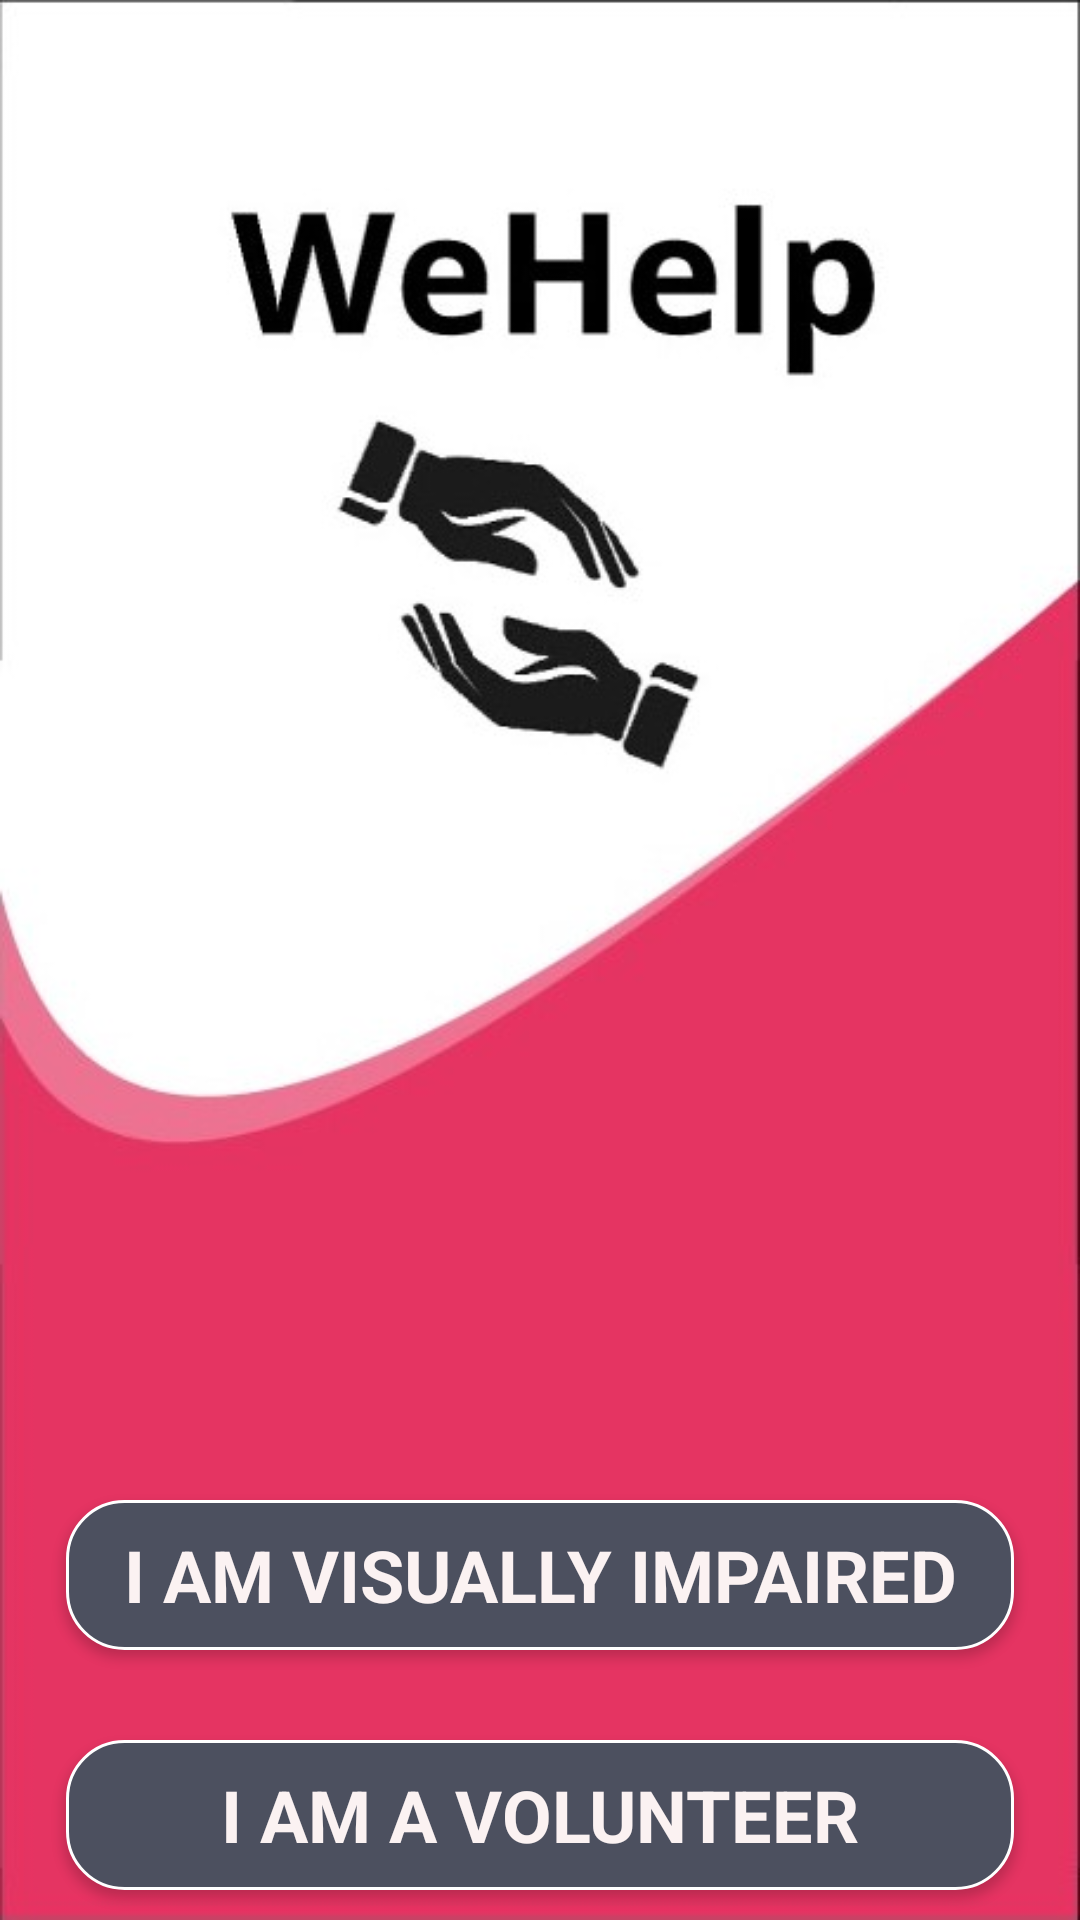

Android layout source for this screen:
<!-- AndroidManifest.xml: application theme AppTheme -->
<!-- res/layout/activity_main.xml -->
<?xml version="1.0" encoding="utf-8"?>
<LinearLayout xmlns:android="http://schemas.android.com/apk/res/android"
    xmlns:app="http://schemas.android.com/apk/res-auto"
    xmlns:tools="http://schemas.android.com/tools"
    android:layout_width="match_parent"
    android:background="@drawable/loginbackground"
    android:layout_height="match_parent"
    android:orientation="vertical"
    tools:context=".MainActivity">

    <Button
        android:id="@+id/iamaVisuallyImpaired"
        style="@style/Widget.AppCompat.Button"
        android:layout_width="316dp"
        android:layout_height="50dp"
        android:background="@drawable/round_buttons"
        android:layout_gravity="center_horizontal"
        android:layout_marginTop="500dp"
        android:layout_marginBottom="30dp"
        android:text="I am Visually Impaired"
        android:textColor="#FBF2F2"
        android:contentDescription="Visually Impaired "
        android:textColorHighlight="#005F0A0A"
        android:textColorHint="#234CE6"
        android:textSize="24sp"
        android:textStyle="bold"
        android:typeface="sans"
        tools:text="I am Visually Impaired" />

    <Button
        android:id="@+id/i_am_volunteer"
        style="@style/Widget.AppCompat.Button"
        android:layout_width="316dp"
        android:layout_height="50dp"
        android:layout_gravity="center_horizontal"
        android:background="@drawable/round_buttons"
        android:text="I am a Volunteer"
        android:contentDescription="Volunteer "
        android:textColor="#FBF2F2"
        android:textColorHighlight="#005F0A0A"
        android:textColorHint="#234CE6"
        android:textSize="24sp"
        android:textStyle="bold"
        android:typeface="sans"
        tools:text="I am a Volunteer" />
</LinearLayout>
<!-- resources referenced by this layout -->
<resources>
  <!-- drawable loginbackground: jpg bitmap (drawable-v24, 25889 bytes) -->
  <!-- drawable round_buttons (drawable-v24) -->
  <?xml version="1.0" encoding="utf-8"?>
  <shape xmlns:android="http://schemas.android.com/apk/res/android"
  
  
  
      android:shape="rectangle">
      <stroke
          android:drawable="@android:color/transparent"
          android:width="1dp"
  
          android:color="#FFFFFF" >
      </stroke>
  
      <solid android:color="#4C505F" />
          <corners android:radius="19sp"/>
  </shape>
  <style name="AppTheme" parent="Theme.AppCompat.Light.DarkActionBar">
          
          <item name="colorPrimary">@color/colorPrimary</item>
          <item name="colorPrimaryDark">@color/colorPrimaryDark</item>
          <item name="colorAccent">@color/colorAccent</item>
      </style>
  <color name="colorPrimary">#D81B60</color>
  <color name="colorPrimaryDark">#00574B</color>
  <color name="colorAccent">#D81B60</color>
</resources>
